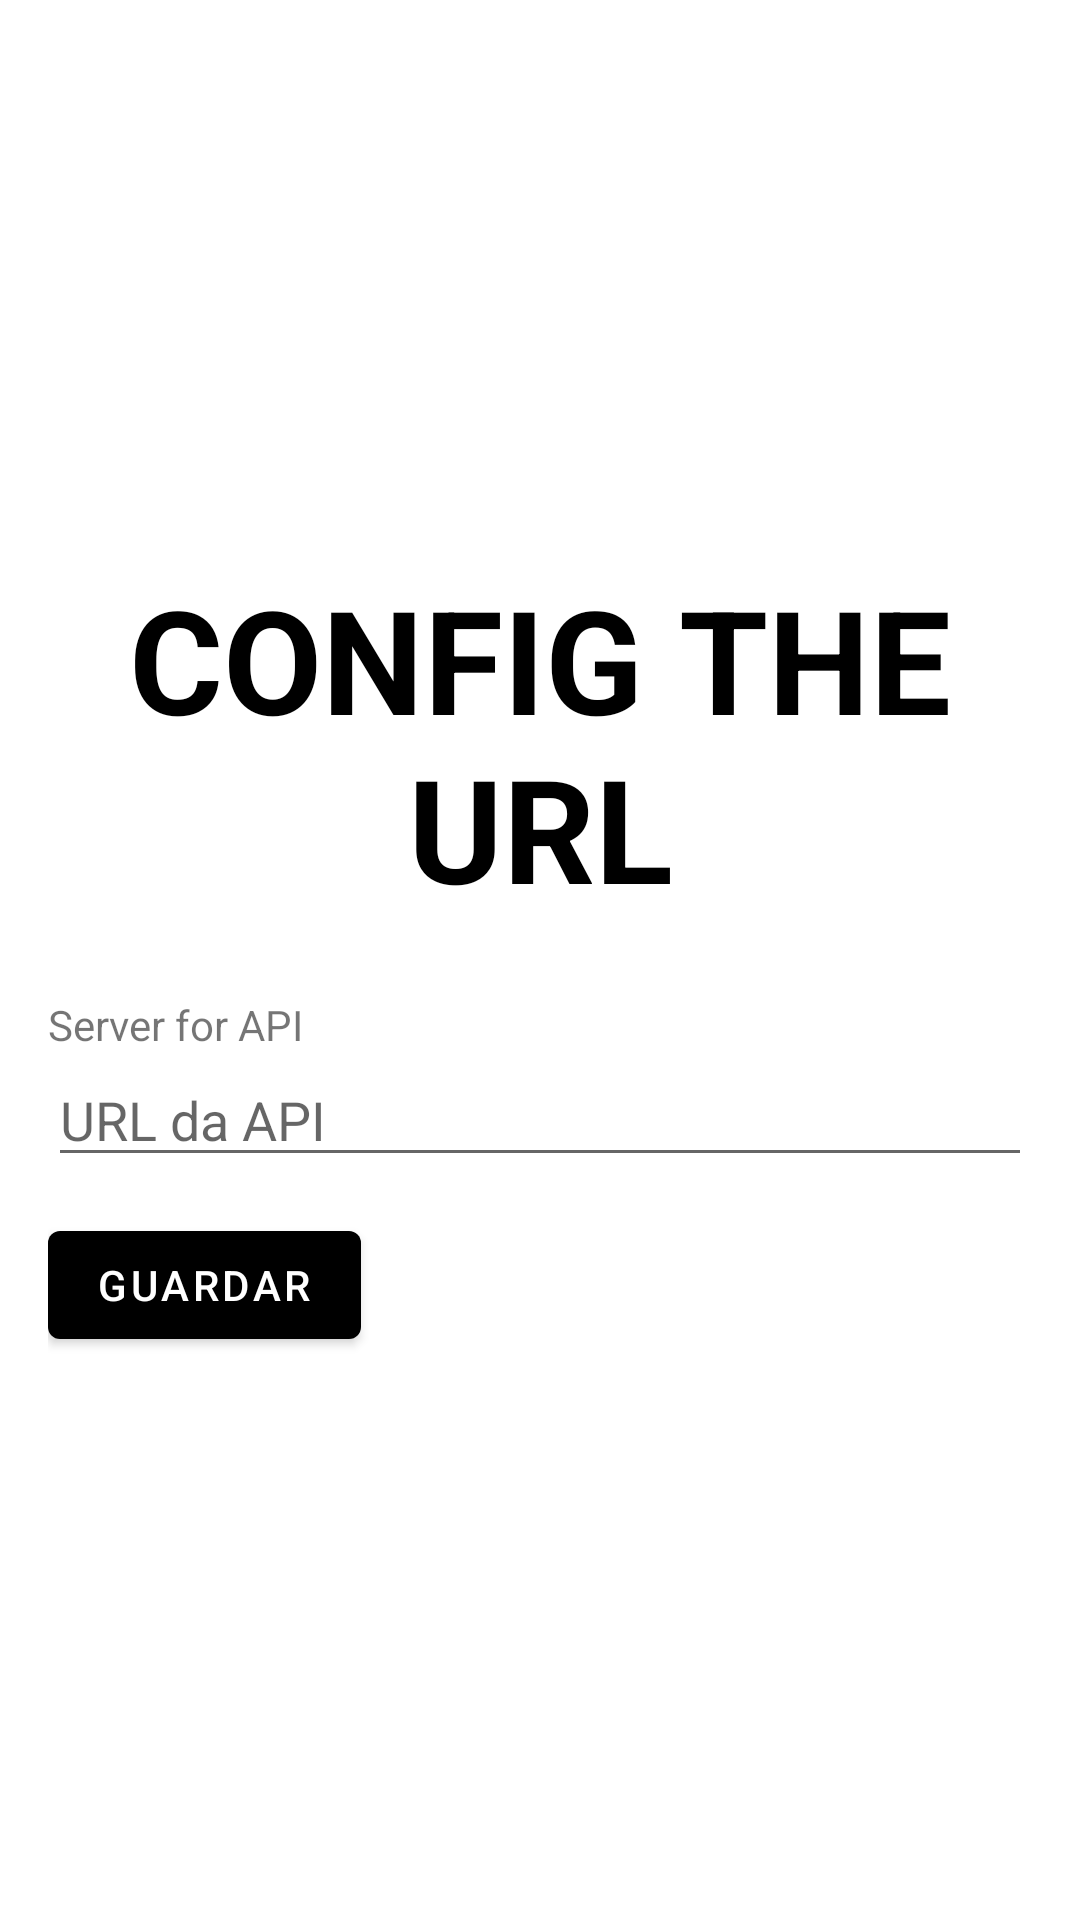

Reconstruct the res/layout file that produces this screen, plus the resources it refers to.
<!-- AndroidManifest.xml: application theme Theme.Projeto -->
<!-- res/layout/fragment_settings.xml -->
<?xml version="1.0" encoding="utf-8"?>
<LinearLayout xmlns:android="http://schemas.android.com/apk/res/android"
    android:layout_width="match_parent"
    android:layout_height="match_parent"
    android:orientation="vertical"
    android:padding="16dp">

    <Space
        android:layout_width="match_parent"
        android:layout_height="0dp"
        android:layout_weight="0.1"/>

    <TextView
        android:id="@+id/textView"
        android:layout_width="match_parent"
        android:layout_height="wrap_content"
        android:layout_marginBottom="24dp"
        android:text="@string/config_the_url"
        android:textAlignment="center"
        android:textAllCaps="true"
        android:textSize="48sp"
        android:textColor="@color/black"
        android:textStyle="bold" />

    <TextView
        android:id="@+id/textView1"
        android:layout_width="match_parent"
        android:layout_height="wrap_content"
        android:text="@string/server_for_api" />

    <EditText
        android:id="@+id/edtBaseUrl"
        android:layout_width="match_parent"
        android:layout_height="wrap_content"
        android:hint="@string/url_da_api" />

    <Button
        android:id="@+id/btnSave"
        android:layout_width="wrap_content"
        android:layout_height="wrap_content"
        android:text="@string/guardar"
        android:layout_marginTop="12dp"/>

    <Space
        android:layout_width="match_parent"
        android:layout_height="0dp"
        android:layout_weight="0.1"/>
</LinearLayout>
<!-- resources referenced by this layout -->
<resources>
  <color name="black">#FF000000</color>
  <string name="config_the_url">Config the url</string>
  <string name="guardar">Guardar</string>
  <string name="server_for_api">Server for API</string>
  <string name="url_da_api">URL da API</string>
  <style name="Theme.Projeto" parent="Theme.MaterialComponents.DayNight.DarkActionBar">
          <item name="colorPrimary">@color/black</item>
      </style>
</resources>
